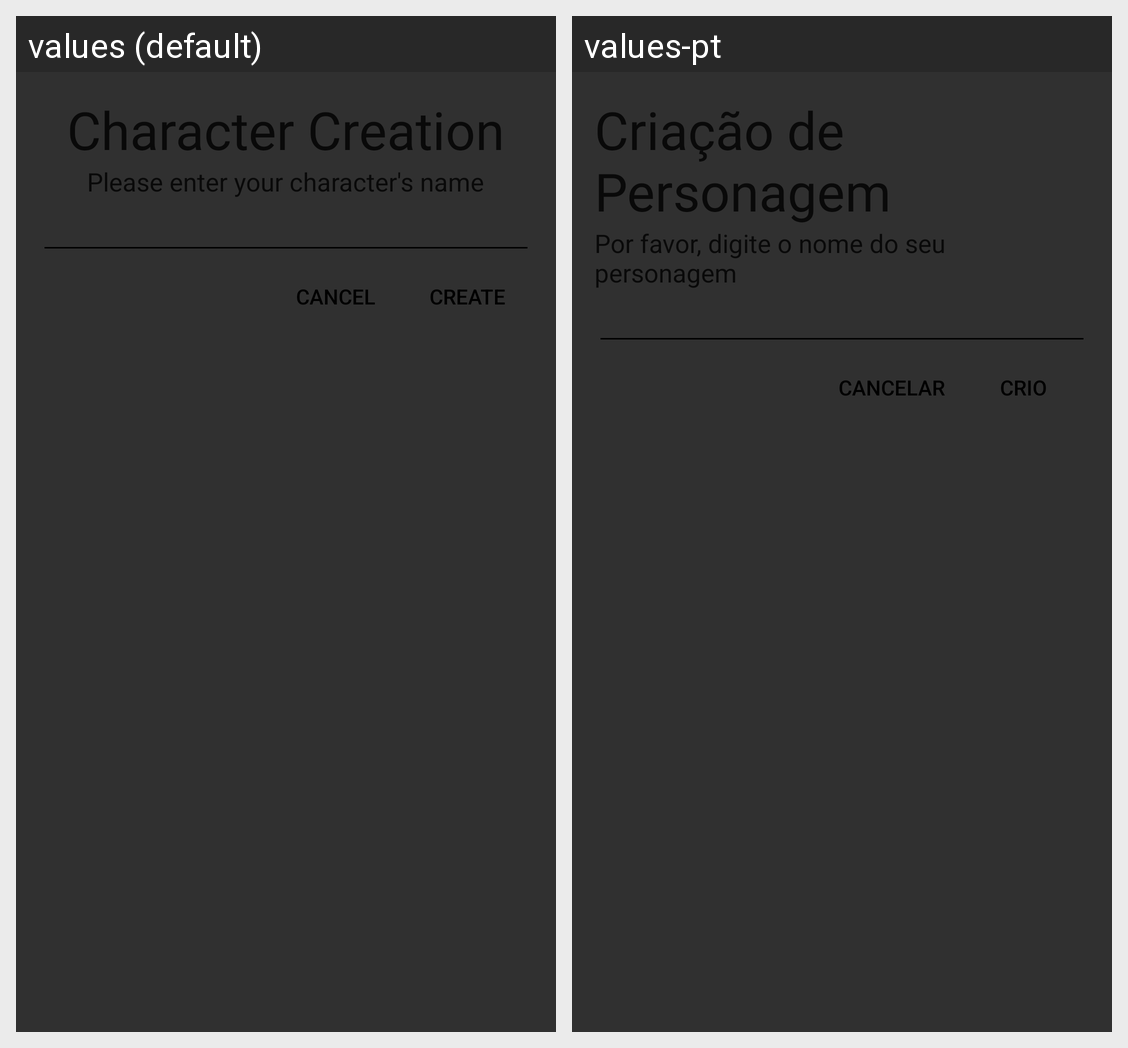

Locale-by-locale string values for the Android screen shown in this grid:
Android screen res/layout/character_creation.xml rendered under 2 locales, left to right: values (default), values-pt. Device: Nexus 5 (rendered at 1080×1920; each locale shown at half size, 540×960, under a caption strip naming it); theme ParchmentAppTheme.
Strings drawn on this screen, with the default value and each locale's value (text and hints the layout hard-codes, and strings that could not be matched under every locale, appear in the picture but are not listed):

character_creation_title
  values: Character Creation
  values-pt: Criação de Personagem

character_creation_message
  values: Please enter your character's name
  values-pt: Por favor, digite o nome do seu personagem

cancel
  values: Cancel
  values-pt: Cancelar

create
  values: Create
  values-pt: Crio
